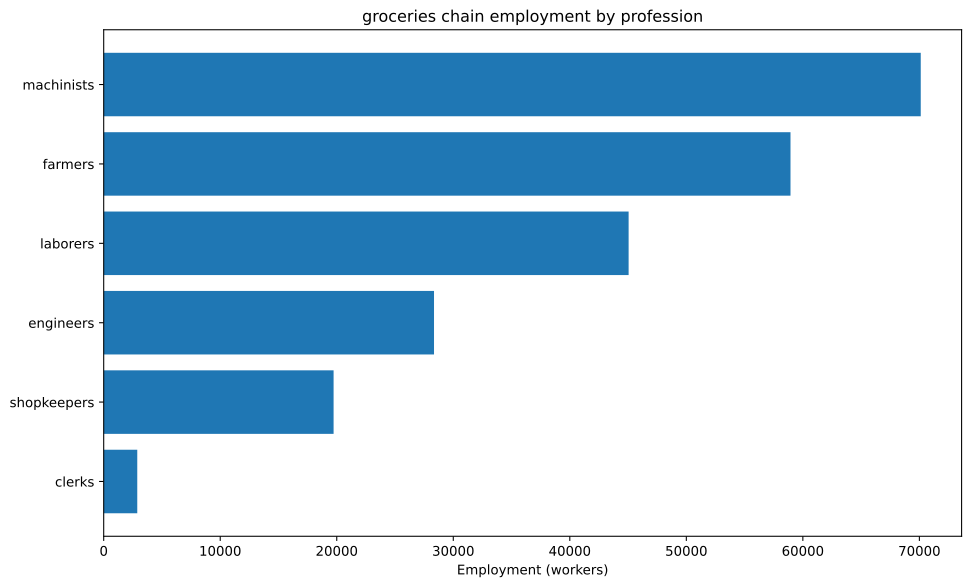

Source data for this figure (header and first rows):
config, building, profession, employment
building_food_industry+pm_baking_powder+…, building_food_industry, engineers, 7895
building_food_industry+pm_baking_powder+…, building_food_industry, laborers, 17544
building_food_industry+pm_baking_powder+…, building_food_industry, machinists, 21930
building_food_industry+pm_baking_powder+…, building_food_industry, shopkeepers, 8772
building_tooling_workshops+pm_rubber_gri…, building_tooling_workshops, engineers, 1616
building_tooling_workshops+pm_rubber_gri…, building_tooling_workshops, machinists, 3233
building_tooling_workshops+pm_rubber_gri…, building_tooling_workshops, shopkeepers, 1616
building_paper_mills+pm_bleached_paper+p…, building_paper_mills, engineers, 59.88
building_paper_mills+pm_bleached_paper+p…, building_paper_mills, laborers, 119.8
building_paper_mills+pm_bleached_paper+p…, building_paper_mills, machinists, 119.8
building_paper_mills+pm_bleached_paper+p…, building_paper_mills, shopkeepers, 59.88
building_chemical_plants+pm_nitrogen_fix…, building_chemical_plants, engineers, 1563
building_chemical_plants+pm_nitrogen_fix…, building_chemical_plants, laborers, 1042
building_chemical_plants+pm_nitrogen_fix…, building_chemical_plants, machinists, 2084
building_chemical_plants+pm_nitrogen_fix…, building_chemical_plants, shopkeepers, 521
building_explosives_factory+pm_brine_ele…, building_explosives_factory, engineers, 598.8
building_explosives_factory+pm_brine_ele…, building_explosives_factory, laborers, 399.2
building_explosives_factory+pm_brine_ele…, building_explosives_factory, machinists, 399.2
building_explosives_factory+pm_brine_ele…, building_explosives_factory, shopkeepers, 199.6
building_synthetics_plants+pm_dye_produc…, building_synthetics_plants, engineers, 29.94
building_synthetics_plants+pm_dye_produc…, building_synthetics_plants, laborers, 14.97
building_synthetics_plants+pm_dye_produc…, building_synthetics_plants, machinists, 22.46
building_synthetics_plants+pm_dye_produc…, building_synthetics_plants, shopkeepers, 7.485
building_steel_mills+pm_electric_arc_pro…, building_steel_mills, engineers, 1162
building_steel_mills+pm_electric_arc_pro…, building_steel_mills, machinists, 1744
building_steel_mills+pm_electric_arc_pro…, building_steel_mills, shopkeepers, 581.2
building_motor_industry+pm_diesel_engine…, building_motor_industry, engineers, 1679
building_motor_industry+pm_diesel_engine…, building_motor_industry, machinists, 1120
building_motor_industry+pm_diesel_engine…, building_motor_industry, shopkeepers, 559.8
building_shipyards+pm_arc_welding_shipbu…, building_shipyards, engineers, 493.4
building_shipyards+pm_arc_welding_shipbu…, building_shipyards, laborers, 328.9
building_shipyards+pm_arc_welding_shipbu…, building_shipyards, machinists, 657.9
building_shipyards+pm_arc_welding_shipbu…, building_shipyards, shopkeepers, 164.5
building_rye_farm+pm_chemical_fertilizer…, building_rye_farm, farmers, 31328
building_livestock_ranch+pm_mechanized_s…, building_livestock_ranch, farmers, 13645
building_livestock_ranch+pm_mechanized_s…, building_livestock_ranch, machinists, 7797
building_coal_mine+pm_diesel_pump_buildi…, building_coal_mine, engineers, 1636
building_coal_mine+pm_diesel_pump_buildi…, building_coal_mine, laborers, 408.9
building_coal_mine+pm_diesel_pump_buildi…, building_coal_mine, machinists, 2453
building_coal_mine+pm_diesel_pump_buildi…, building_coal_mine, shopkeepers, 817.8
building_iron_mine+pm_diesel_pump_buildi…, building_iron_mine, engineers, 3761
building_iron_mine+pm_diesel_pump_buildi…, building_iron_mine, laborers, 940.3
building_iron_mine+pm_diesel_pump_buildi…, building_iron_mine, machinists, 5642
building_iron_mine+pm_diesel_pump_buildi…, building_iron_mine, shopkeepers, 1881
building_sulfur_mine+pm_diesel_pump_buil…, building_sulfur_mine, engineers, 591.4
building_sulfur_mine+pm_diesel_pump_buil…, building_sulfur_mine, laborers, 147.9
building_sulfur_mine+pm_diesel_pump_buil…, building_sulfur_mine, machinists, 887.1
building_sulfur_mine+pm_diesel_pump_buil…, building_sulfur_mine, shopkeepers, 295.7
building_sugar_plantation+automatic_irri…, building_sugar_plantation, farmers, 13158
building_sugar_plantation+automatic_irri…, building_sugar_plantation, laborers, 17544
building_sugar_plantation+automatic_irri…, building_sugar_plantation, machinists, 4386
building_power_plant+pm_oil-fired_plant, building_power_plant, engineers, 1405
building_power_plant+pm_oil-fired_plant, building_power_plant, laborers, 2007
building_power_plant+pm_oil-fired_plant, building_power_plant, machinists, 1505
building_logging_camp+pm_electric_saw_mi…, building_logging_camp, engineers, 17.97
building_logging_camp+pm_electric_saw_mi…, building_logging_camp, laborers, 17.97
building_logging_camp+pm_electric_saw_mi…, building_logging_camp, machinists, 35.93
building_logging_camp+pm_electric_saw_mi…, building_logging_camp, shopkeepers, 17.97
building_rubber_plantation+automatic_irr…, building_rubber_plantation, farmers, 808.2
building_rubber_plantation+automatic_irr…, building_rubber_plantation, laborers, 1078
... 10 more rows
